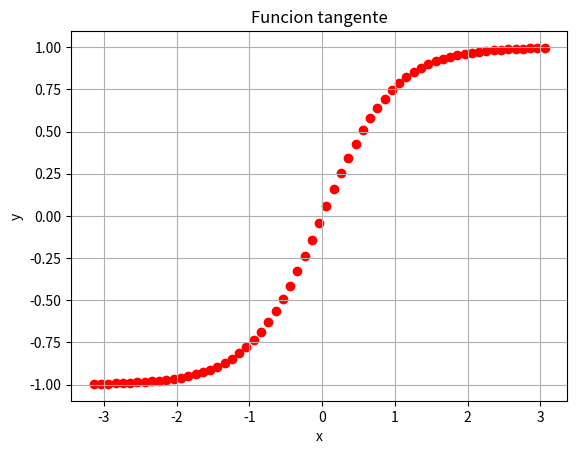
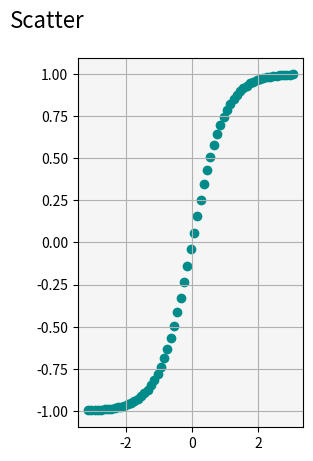

Recreate these plots in Python, in order.
# Matplotlib [Python]
# Ejercicios de práctica

# [redacted]
# Version: 2.0

# IMPORTANTE: NO borrar los comentarios
# que aparecen en verde con el hashtag "#"

# Ejercicios de matplotlib
import numpy as np
import matplotlib.pyplot as plt

def scatter_plot():
    # Demostración de la utilidad del scatter plot
    # Generaremos una linea y=x con ruido sumando
    # valores aleatorios uniformes en cada punto

    sample_size = 20

    x = np.arange(-np.pi, np.pi, 0.1)

    #x = np.linspace(0, 10, sample_size)
    # A los valores de X sumar valores aleatoreos entre -1 y 1
    #y = x + np.random.uniform(-1, 1, sample_size)

    y = np.tanh(x)


    fig = plt.figure()
    fig.suptitle('Scatter', fontsize=16)
    ax2 = fig.add_subplot(1, 2, 2)

    ax2.scatter(x, y, c='darkcyan')
    ax2.set_facecolor('whitesmoke')
    ax2.grid('solid')
    plt.show()
    
if __name__ == '__main__':
    print("Bienvenidos a otra clase con Python")
    print("Scatter Plot")

    # NOTA: aproveche los ejemplos "scatter_plot" de clase

    # Se desea graficar la función tanh para el siguiente
    # intervalor de valores de "X"
    x = np.arange(-np.pi, np.pi, 0.1)

    # Función y = tanh(x) --> tangente hiperbólica
    y = np.tanh(x)

    # Alumno: Graficar la función utilizando "scatter"
    # utilizando "x" e "y" ya disponible

    # Colocar la leyenda y el label con el nombre de la función

    # Elegir un marker a elección

    # Crear acá su gráfico

    fig = plt.figure()
    ax = fig.add_subplot()
    
    ax.scatter(x, y, color = 'red', marker='o', label='y=tanh(x)')
    ax.set_title('Funcion tangente')
    ax.set_xlabel('x')
    ax.set_ylabel('y')
    ax.grid(True)

    plt.show()
    
    scatter_plot()

    print("terminamos")
